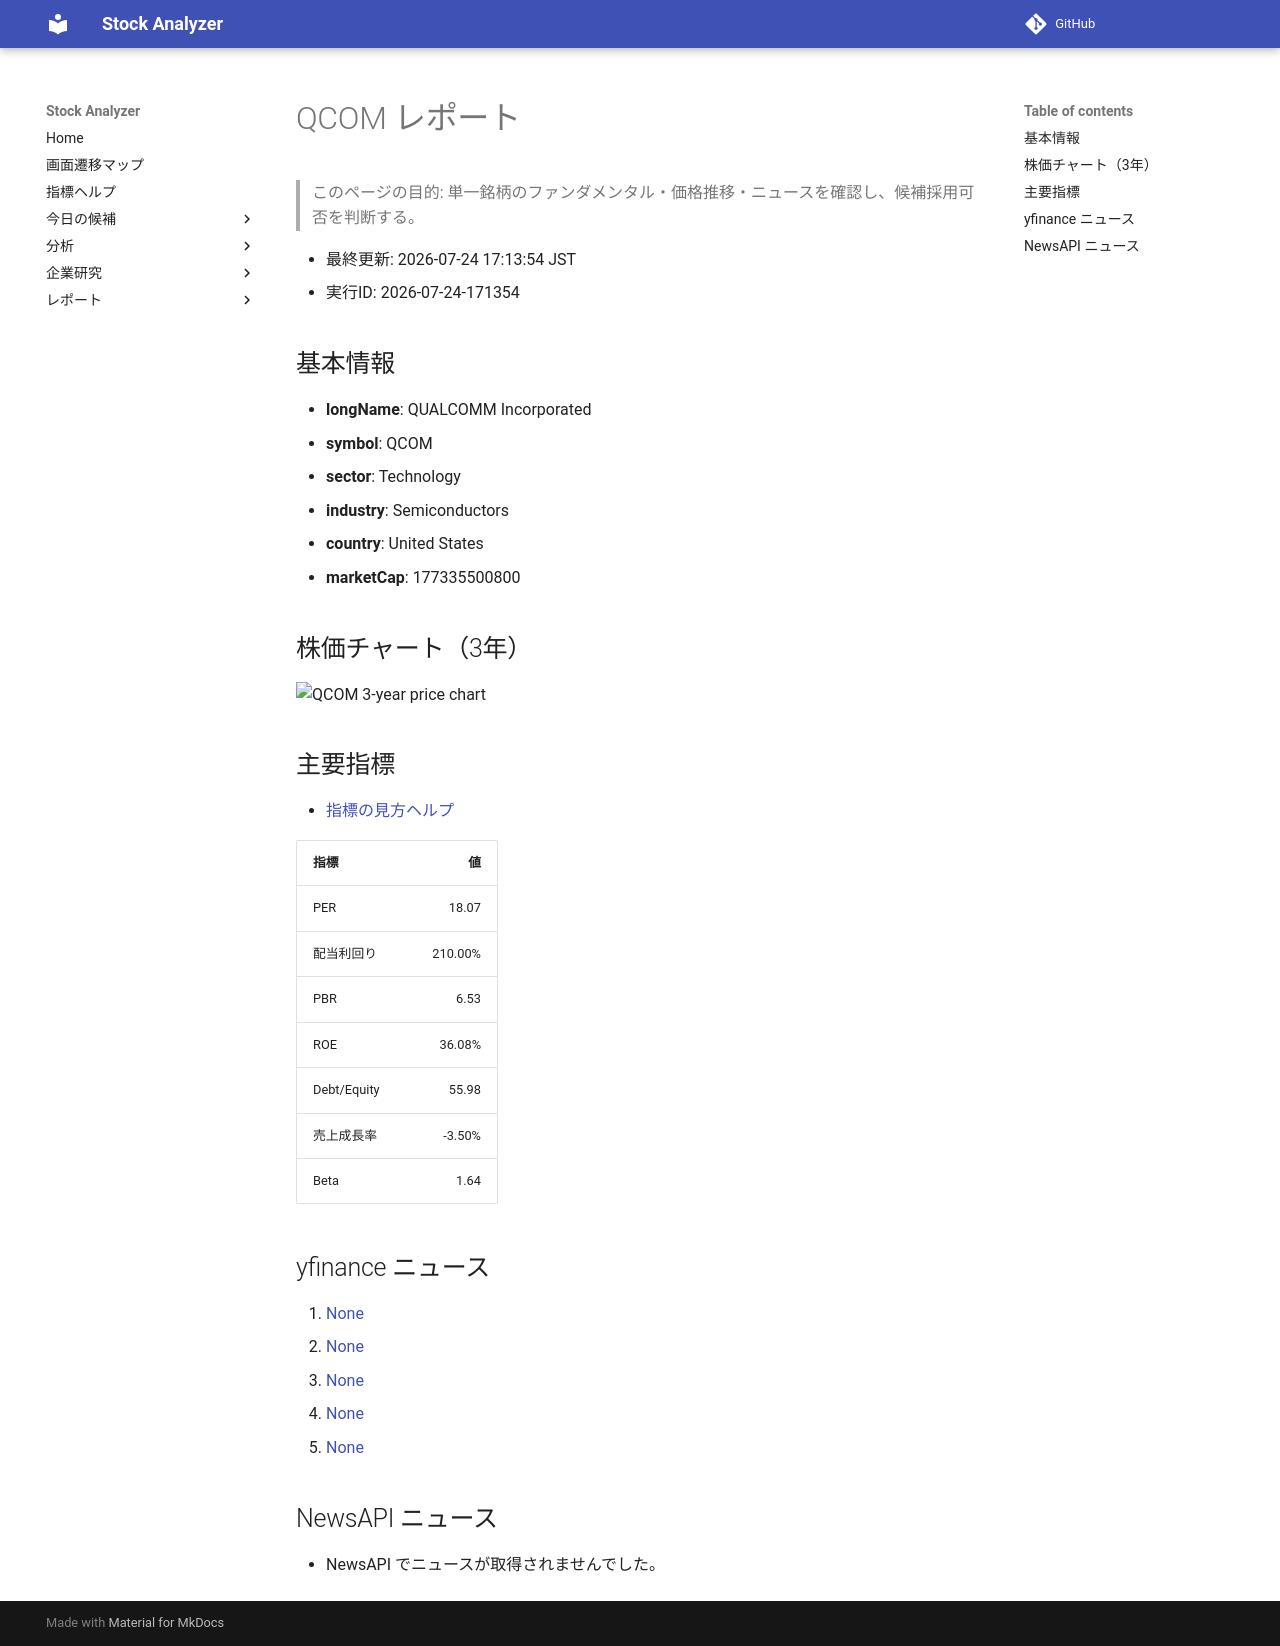

repository: Yumi-note/Making-APP · page: stocks/2026-07-24/171354/QCOM/index.html · generator: mkdocs

# QCOM レポート

> このページの目的: 単一銘柄のファンダメンタル・価格推移・ニュースを確認し、候補採用可否を判断する。

- 最終更新: 2026-07-24 17:13:54 JST
- 実行ID: 2026-07-24-171354

## 基本情報

- **longName**: QUALCOMM Incorporated
- **symbol**: QCOM
- **sector**: Technology
- **industry**: Semiconductors
- **country**: United States
- **marketCap**: 177335500800

## 株価チャート（3年）

![QCOM 3-year price chart](QCOM_3y.png)

## 主要指標

- [指標の見方ヘルプ](../../../../indicators.md)

| 指標 | 値 |
|---|---:|
| PER | 18.07 |
| 配当利回り | 210.00% |
| PBR | 6.53 |
| ROE | 36.08% |
| Debt/Equity | 55.98 |
| 売上成長率 | -3.50% |
| Beta | 1.64 |

## yfinance ニュース

1. [None](None)
2. [None](None)
3. [None](None)
4. [None](None)
5. [None](None)

## NewsAPI ニュース

- NewsAPI でニュースが取得されませんでした。
